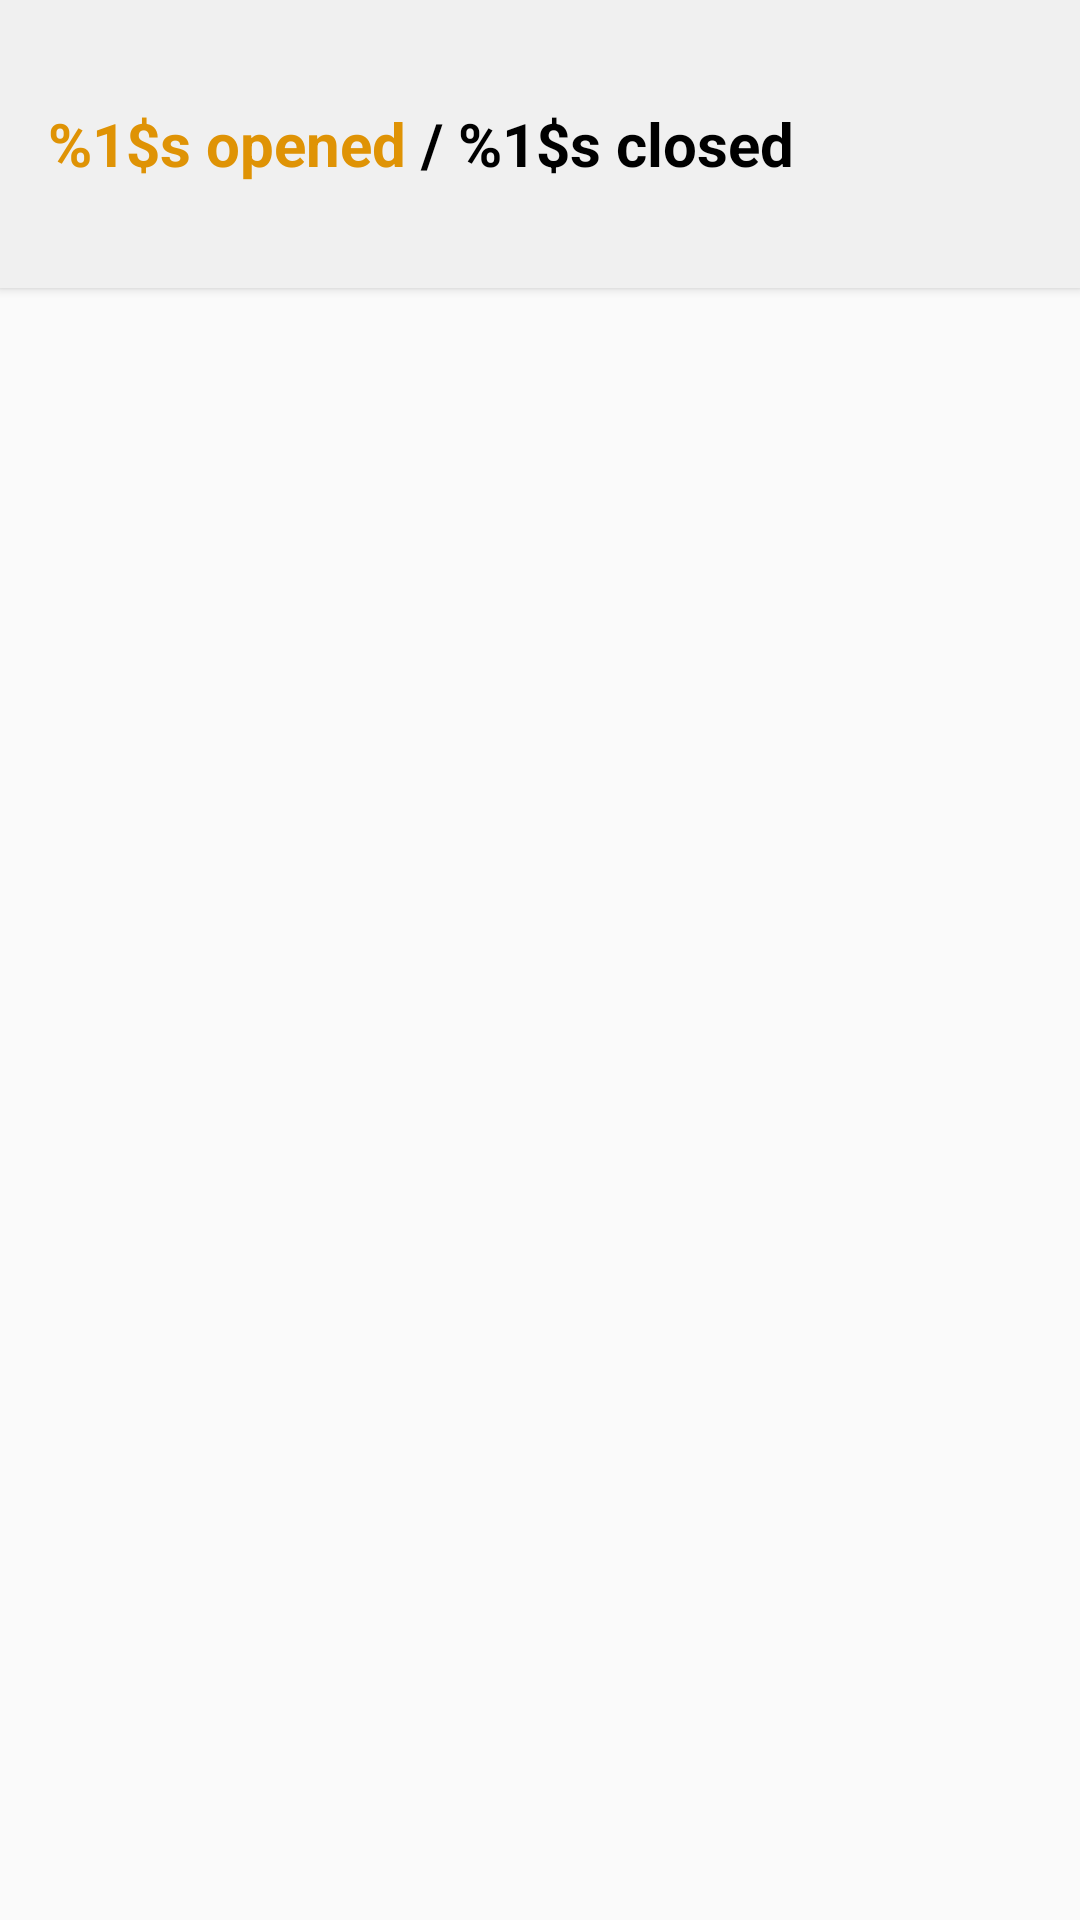

Here is an Android app screen rendered from its layout file. Give the layout XML and the strings, colors and styles it references.
<!-- AndroidManifest.xml: application theme AppTheme -->
<!-- res/layout/activity_pull_request_list.xml -->
<?xml version="1.0" encoding="utf-8"?>
<LinearLayout xmlns:android="http://schemas.android.com/apk/res/android"
    xmlns:tools="http://schemas.android.com/tools"
    android:layout_width="match_parent"
    android:layout_height="match_parent"
    android:orientation="vertical">


    <LinearLayout
        android:id="@+id/linearLayout_pull_request_status"
        android:layout_width="match_parent"
        android:layout_height="0dp"
        android:layout_weight=".15"
        android:background="@color/colorRepositoryDetailHeader"
        android:elevation="@dimen/cardview_default_elevation"
        android:gravity="center_vertical"
        android:padding="@dimen/widget_medium_padding">

        <TextView
            android:id="@+id/textview_opened_pull_requests"
            style="@style/OpenPullRequests"
            android:layout_width="wrap_content"
            android:layout_height="wrap_content"
            android:text="@string/opened_pull_requests" />

        <TextView
            android:id="@+id/textview_separator"
            style="@style/ClosedPullRequests"
            android:layout_width="wrap_content"
            android:layout_height="wrap_content"
            android:text=" / " />

        <TextView
            android:id="@+id/textview_closed_pull_requests"
            style="@style/ClosedPullRequests"
            android:layout_width="wrap_content"
            android:layout_height="wrap_content"
            android:text="@string/closed_pull_requests" />

    </LinearLayout>

    <android.support.v7.widget.RecyclerView
        android:id="@+id/recyclerview_pull_request_list"
        android:layout_width="match_parent"
        android:layout_height="0dp"
        android:layout_weight=".85"
        tools:listitem="@layout/pull_request_list_item">

    </android.support.v7.widget.RecyclerView>

</LinearLayout>
<!-- res/layout/pull_request_list_item.xml (included above) -->
<?xml version="1.0" encoding="utf-8"?>
<android.support.constraint.ConstraintLayout xmlns:android="http://schemas.android.com/apk/res/android"
    xmlns:app="http://schemas.android.com/apk/res-auto"
    xmlns:tools="http://schemas.android.com/tools"
    android:layout_width="match_parent"
    android:layout_height="wrap_content"
    android:layout_margin="@dimen/widget_default_margin"
    android:orientation="vertical">

    <TextView
        android:id="@+id/textview_pull_request_title"
        android:layout_width="match_parent"
        android:layout_height="wrap_content"
        android:layout_marginEnd="@dimen/widget_default_margin"
        android:layout_marginStart="@dimen/widget_default_margin"
        android:layout_marginTop="@dimen/widget_default_margin"
        android:theme="@style/RepositoryName"
        app:layout_constraintEnd_toEndOf="parent"
        app:layout_constraintStart_toStartOf="parent"
        app:layout_constraintTop_toTopOf="parent"
        tools:text="@string/pull_request_title" />

    <TextView
        android:id="@+id/textview_pull_request_description"
        style="@style/RepositoryDescription"
        android:layout_width="match_parent"
        android:layout_height="wrap_content"
        android:layout_marginEnd="@dimen/widget_default_margin"
        android:layout_marginStart="@dimen/widget_default_margin"
        android:layout_marginTop="@dimen/widget_default_margin"
        android:ems="12"
        app:layout_constraintEnd_toEndOf="parent"
        app:layout_constraintStart_toStartOf="parent"
        app:layout_constraintTop_toBottomOf="@+id/textview_pull_request_title"
        tools:text="@string/pull_requests_description" />

    <TextView
        android:id="@+id/textview_pull_request_opened_date"
        android:layout_width="wrap_content"
        android:layout_height="wrap_content"
        android:layout_marginStart="8dp"
        android:layout_marginTop="@dimen/widget_default_margin"

        android:text="@string/pull_requests_opened_date"
        app:layout_constraintStart_toStartOf="parent"
        app:layout_constraintTop_toBottomOf="@+id/textview_pull_request_description" />

    <TextView
        android:id="@+id/textview_pull_request_closed_date"
        android:layout_width="wrap_content"
        android:layout_height="wrap_content"
        android:layout_marginStart="8dp"
        android:layout_marginTop="@dimen/widget_default_margin"
        android:text="@string/pull_requests_closed_date"
        app:layout_constraintLeft_toRightOf="@id/textview_pull_request_opened_date"
        app:layout_constraintStart_toEndOf="@+id/textview_pull_request_opened_date"
        app:layout_constraintTop_toBottomOf="@+id/textview_pull_request_description" />
    
    <android.support.v7.widget.CardView
        android:id="@+id/cardview_user_avatar"
        android:layout_width="wrap_content"
        android:layout_height="wrap_content"
        android:layout_centerHorizontal="true"
        android:layout_marginBottom="@dimen/widget_default_margin"
        android:layout_marginStart="@dimen/widget_default_margin"
        android:layout_marginTop="@dimen/widget_medium_margin"
        android:background="#FFFFFF"
        android:innerRadius="32dp"
        android:shape="ring"
        android:thicknessRatio="0"
        app:cardCornerRadius="32dp"
        app:layout_constraintBottom_toBottomOf="parent"
        app:layout_constraintLeft_toLeftOf="parent"
        app:layout_constraintTop_toBottomOf="@+id/textview_pull_request_opened_date"
        app:layout_constraintVertical_bias="0.0">

        <ImageView
            android:id="@+id/imageview_user_avatar"
            android:layout_width="@dimen/imageview_owner_avatar_size"
            android:layout_height="@dimen/imageview_owner_avatar_size"
            android:scaleType="centerCrop"
            android:src="@drawable/ic_person"
            app:layout_constraintBottom_toBottomOf="parent"
            app:layout_constraintStart_toStartOf="parent" />

    </android.support.v7.widget.CardView>


    <TextView
        android:id="@+id/textview_user_name"
        style="@style/UserName"
        android:layout_width="wrap_content"
        android:layout_height="wrap_content"
        android:layout_marginStart="@dimen/widget_default_margin"
        android:layout_marginTop="@dimen/widget_medium_margin"
        android:gravity="center"
        android:textAlignment="center"
        app:layout_constraintBottom_toTopOf="@+id/textview_user_full_name"
        app:layout_constraintStart_toEndOf="@+id/cardview_user_avatar"
        app:layout_constraintTop_toBottomOf="@+id/textview_pull_request_opened_date"
        app:layout_constraintVertical_bias="0.0"
        tools:text="@string/user_name" />

    <TextView
        android:id="@+id/textview_user_full_name"
        android:layout_width="65dp"
        android:layout_height="wrap_content"
        android:layout_marginBottom="16dp"
        android:layout_marginEnd="@dimen/widget_default_margin"
        android:layout_marginStart="@dimen/widget_default_margin"
        android:gravity="center"
        android:textAlignment="center"
        app:layout_constraintBottom_toBottomOf="parent"
        app:layout_constraintEnd_toEndOf="@+id/textview_user_name"
        app:layout_constraintHorizontal_bias="1.0"
        app:layout_constraintStart_toEndOf="@+id/cardview_user_avatar"
        tools:text="@string/user_full_name" />

    <ImageView
        android:id="@+id/imageview_pull_request_status"
        android:layout_width="@dimen/imageview_pull_request_status_size"
        android:layout_height="@dimen/imageview_pull_request_status_size"
        android:layout_marginBottom="@dimen/widget_medium_margin"
        android:layout_marginEnd="@dimen/widget_medium_margin"
        app:layout_constraintBottom_toBottomOf="parent"
        app:layout_constraintEnd_toEndOf="parent"
        app:layout_constraintRight_toRightOf="parent" />


</android.support.constraint.ConstraintLayout>
<!-- resources referenced by this layout -->
<resources>
  <color name="colorRepositoryDetailHeader">#F0F0F0</color>
  <dimen name="imageview_owner_avatar_size">64dp</dimen>
  <dimen name="imageview_pull_request_status_size">32dp</dimen>
  <dimen name="widget_default_margin">8dp</dimen>
  <dimen name="widget_medium_margin">16dp</dimen>
  <dimen name="widget_medium_padding">16dp</dimen>
  <string name="closed_pull_requests">%1$s closed</string>
  <string name="opened_pull_requests">%1$s opened</string>
  <string name="pull_request_title">Pull request title</string>
  <string name="pull_requests_closed_date">Closed %1$s</string>
  <string name="pull_requests_description">Pull request description</string>
  <string name="pull_requests_opened_date">Opened %1$s</string>
  <string name="user_full_name">Name</string>
  <string name="user_name">User name</string>
  <style name="ClosedPullRequests">
          <item name="android:textColor">@color/colorRepositoryDescription</item>
          <item name="android:textSize">@dimen/textview_repository_stats_size</item>
          <item name="android:textStyle">bold</item>
      </style>
  <style name="OpenPullRequests">
          <item name="android:textColor">@color/colorRepositoryStats</item>
          <item name="android:textSize">@dimen/textview_repository_stats_size</item>
          <item name="android:textStyle">bold</item>
      </style>
  <style name="RepositoryDescription">
          <item name="android:textColor">@color/colorRepositoryDescription</item>
          <item name="android:textSize">@dimen/textview_repository_description_size</item>
          <item name="android:textStyle">bold</item>
      </style>
  <style name="RepositoryName">
          <item name="android:textColor">@color/colorRepositoryHeader</item>
          <item name="android:textSize">@dimen/textview_repository_header_size</item>
          <item name="android:textStyle">bold</item>
      </style>
  <style name="UserName" parent="RepositoryName">
          <item name="android:textColor">@color/colorRepositoryHeader</item>
          <item name="android:textSize">@dimen/textview_user_name_size</item>
          <item name="android:textStyle">normal</item>
      </style>
  <style name="AppTheme" parent="Theme.AppCompat.Light.DarkActionBar">
          
          <item name="colorPrimary">@color/colorPrimary</item>
          <item name="colorPrimaryDark">@color/colorPrimaryDark</item>
          <item name="colorAccent">@color/colorAccent</item>
      </style>
  <color name="colorRepositoryDescription">#000000</color>
  <dimen name="textview_repository_stats_size">20sp</dimen>
  <color name="colorRepositoryStats">#DF9305</color>
  <dimen name="textview_repository_description_size">14sp</dimen>
  <color name="colorRepositoryHeader">#3977AA</color>
  <dimen name="textview_repository_header_size">22sp</dimen>
  <dimen name="textview_user_name_size">16sp</dimen>
  <color name="colorPrimary">#343438</color>
  <color name="colorPrimaryDark">#343438</color>
  <color name="colorAccent">#3977AA</color>
</resources>
